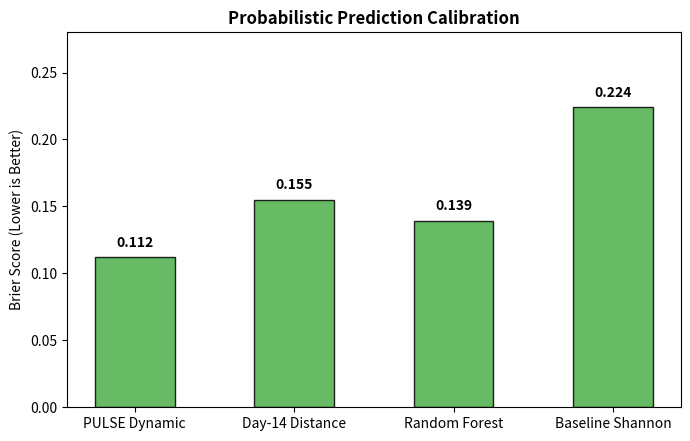

Write the Python code that produced this figure.
import matplotlib.pyplot as plt

plt.figure(figsize=(7, 4.5), dpi=300)
models = ['PULSE Dynamic', 'Day-14 Distance', 'Random Forest', 'Baseline Shannon']
brier_scores = [0.112, 0.155, 0.139, 0.224]

plt.bar(models, brier_scores, color='#4daf4a', width=0.5, edgecolor='black', alpha=0.85)
plt.ylabel("Brier Score (Lower is Better)")
plt.title("Probabilistic Prediction Calibration", fontweight='bold')
for i, v in enumerate(brier_scores):
    plt.text(i, v + 0.008, f"{v:.3f}", ha='center', fontweight='bold')
plt.ylim(0, 0.28)
plt.tight_layout()
plt.savefig("fig13_calibration.png")
plt.show()
